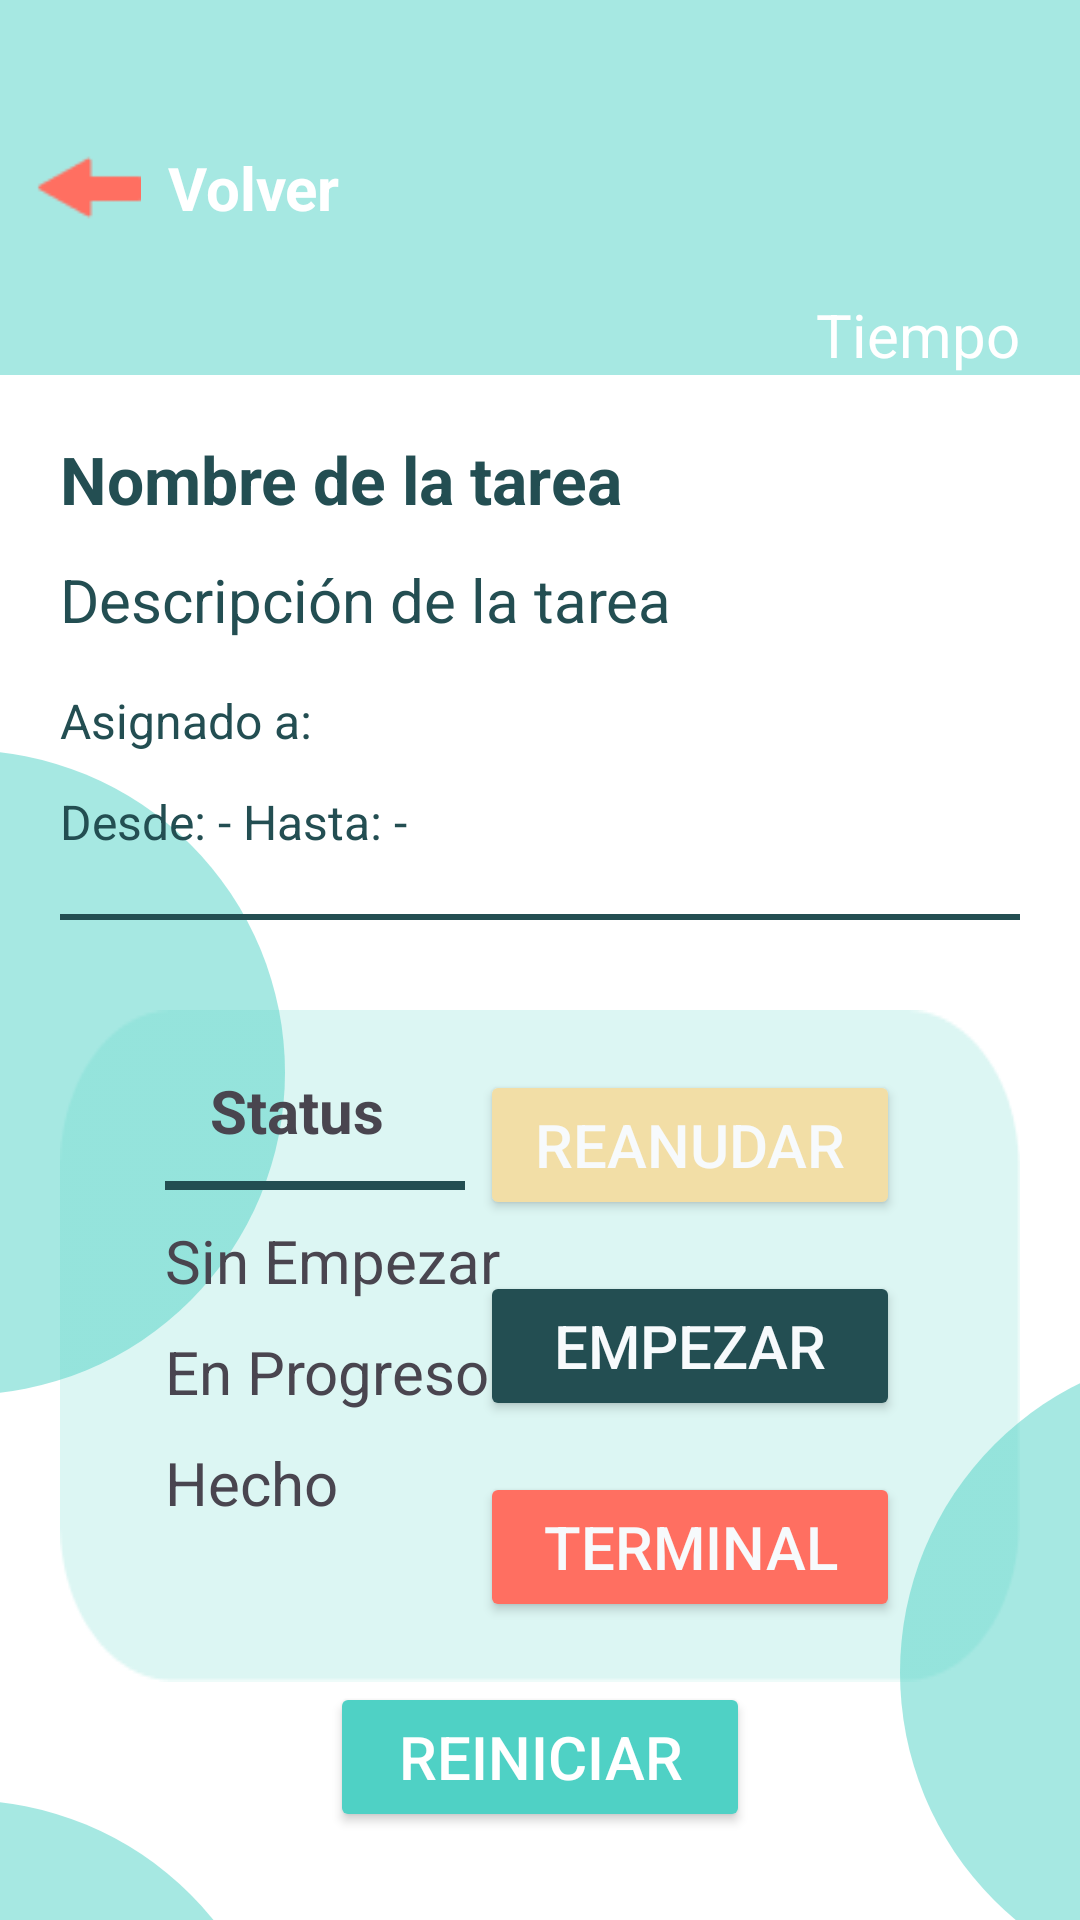

Write the Android layout XML for this screen, with the resource values it uses.
<!-- AndroidManifest.xml: application theme Theme.Mobile -->
<!-- res/layout/activity_tasks_detail.xml -->
<?xml version="1.0" encoding="utf-8"?>
<RelativeLayout xmlns:android="http://schemas.android.com/apk/res/android"
    xmlns:tools="http://schemas.android.com/tools"
    android:id="@+id/main"
    android:layout_width="match_parent"
    android:layout_height="match_parent"
    android:background="@color/white"
    tools:context=".activities.TasksDetailActivity">

    <View
        android:id="@+id/circle1"
        android:layout_width="@dimen/circle_size"
        android:layout_height="@dimen/circle_size"
        android:layout_centerInParent="false"
        android:background="@drawable/circle_turquesa"
        android:translationX="300dp"
        android:translationY="450dp" />

    <View
        android:id="@+id/circle2"
        android:layout_width="@dimen/circle_size"
        android:layout_height="@dimen/circle_size"
        android:layout_centerInParent="false"
        android:background="@drawable/circle_turquesa"
        android:translationX="-120dp"
        android:translationY="250dp" />

    <View
        android:id="@+id/circle3"
        android:layout_width="@dimen/circle_size"
        android:layout_height="@dimen/circle_size"
        android:background="@drawable/circle_turquesa"
        android:layout_centerInParent="false"
        android:translationX="-120dp"
        android:translationY="600dp" />

    <FrameLayout
        android:id="@+id/titleBar"
        android:layout_width="match_parent"
        android:layout_height="@dimen/rect_turquesa_height"
        android:layout_alignParentTop="true">

        <View
            android:layout_width="match_parent"
            android:layout_height="match_parent"
            android:background="@drawable/rectangle_turquesa" />

        <ImageView
            android:id="@+id/btnBack"
            android:layout_width="35dp"
            android:layout_height="35dp"
            android:src="@drawable/flecha"
            android:layout_gravity="center_vertical|start"
            android:layout_marginStart="12dp" />

        <TextView
            android:id="@+id/txtTitle"
            android:layout_width="wrap_content"
            android:layout_height="wrap_content"
            android:text="@string/td_back"
            android:textColor="@color/white"
            android:textStyle="bold"
            android:textSize="20sp"
            android:layout_gravity="center_vertical"
            android:layout_marginStart="56dp" />

        <TextView
            android:id="@+id/txtTiempo"
            android:layout_width="wrap_content"
            android:layout_height="wrap_content"
            android:layout_gravity="end|bottom"
            android:layout_marginEnd="20dp"
            android:text="@string/td_time"
            android:textColor="@color/white"
            android:textSize="20sp" />
    </FrameLayout>

    <ScrollView
        android:layout_width="match_parent"
        android:layout_height="match_parent"
        android:layout_below="@id/titleBar"
        android:padding="20dp"
        android:fillViewport="true">

        <LinearLayout
            android:layout_width="match_parent"
            android:layout_height="wrap_content"
            android:orientation="vertical">

            <TextView
                android:id="@+id/txtTaskName"
                android:layout_width="match_parent"
                android:layout_height="wrap_content"
                android:text="@string/td_task_name"
                android:textSize="22sp"
                android:textStyle="bold"
                android:textColor="@color/oscuro"
                android:layout_marginBottom="12dp" />

            <TextView
                android:id="@+id/txtTaskDescription"
                android:layout_width="match_parent"
                android:layout_height="wrap_content"
                android:text="@string/td_task_description"
                android:textSize="20sp"
                android:textColor="@color/oscuro"
                android:layout_marginBottom="16dp" />

            <TextView
                android:id="@+id/txtTaskUser"
                android:layout_width="match_parent"
                android:layout_height="wrap_content"
                android:text="@string/td_assigned_to"
                android:textSize="16sp"
                android:textColor="@color/oscuro"
                android:layout_marginBottom="12dp" />

            <TextView
                android:id="@+id/txtTaskDates"
                android:layout_width="match_parent"
                android:layout_height="wrap_content"
                android:text="@string/td_dates"
                android:textSize="16sp"
                android:textColor="@color/oscuro"
                android:layout_marginBottom="12dp" />

            <View
                android:layout_width="match_parent"
                android:layout_height="2dp"
                android:layout_marginTop="8dp"
                android:background="@color/oscuro"/>

            <FrameLayout
                android:layout_width="match_parent"
                android:layout_height="wrap_content"
                android:layout_marginTop="30dp"
                android:background="@drawable/rectanglestatus"
                android:padding="20dp">

                <LinearLayout
                    android:id="@+id/txtStatus"
                    android:layout_width="wrap_content"
                    android:layout_height="wrap_content"
                    android:orientation="vertical"
                    android:layout_marginLeft="15dp">

                    <TextView
                        android:layout_width="wrap_content"
                        android:layout_height="wrap_content"
                        android:text="@string/td_status_title"
                        android:textStyle="bold"
                        android:textSize="20sp"
                        android:layout_marginLeft="15dp"/>

                    <View
                        android:layout_width="100dp"
                        android:layout_height="3dp"
                        android:background="@color/oscuro"
                        android:layout_marginTop="10dp"/>

                    <TextView
                        android:id="@+id/txtSinEmpezar"
                        android:layout_width="wrap_content"
                        android:layout_height="wrap_content"
                        android:text="@string/td_status_not_started"
                        android:textSize="20sp"
                        android:layout_marginTop="10dp"/>

                    <TextView
                        android:id="@+id/txtEnProgreso"
                        android:layout_width="wrap_content"
                        android:layout_height="wrap_content"
                        android:text="@string/td_status_in_progress"
                        android:textSize="20sp"
                        android:layout_marginTop="10dp"/>

                    <TextView
                        android:id="@+id/txtHecho"
                        android:layout_width="wrap_content"
                        android:layout_height="wrap_content"
                        android:text="@string/td_status_done"
                        android:textSize="20sp"
                        android:layout_marginTop="10dp"/>
                </LinearLayout>

                <Button
                    android:id="@+id/btnReanudar"
                    android:layout_width="@dimen/botonWidth_tarea"
                    android:layout_height="@dimen/botonheight_tarea"
                    android:layout_gravity="end"
                    android:text="@string/td_resume"
                    android:backgroundTint="@color/amarillo"
                    android:textSize="20sp"
                    android:textColor="@color/Blanco"
                    android:layout_marginRight="20dp"/>

                <Button
                    android:id="@+id/btnEmpezar"
                    android:layout_width="@dimen/botonWidth_tarea"
                    android:layout_height="@dimen/botonheight_tarea"
                    android:layout_gravity="end|center_vertical"
                    android:text="@string/td_start"
                    android:backgroundTint="@color/oscuro"
                    android:textColor="@color/Blanco"
                    android:textSize="20sp"
                    android:layout_marginRight="20dp"/>

                <Button
                    android:id="@+id/btnTerminal"
                    android:layout_width="@dimen/botonWidth_tarea"
                    android:layout_height="@dimen/botonheight_tarea"
                    android:layout_gravity="end|bottom"
                    android:text="@string/td_terminal"
                    android:backgroundTint="@color/naranja"
                    android:textSize="20sp"
                    android:textColor="@color/Blanco"
                    android:layout_marginRight="20dp"/>

            </FrameLayout>

            <Button
                android:id="@+id/btnReiniciar"
                android:layout_width="@dimen/botonWidth_tarea"
                android:layout_height="@dimen/botonheight_tarea"
                android:layout_gravity="center|bottom"
                android:text="@string/td_restart"
                android:backgroundTint="@color/turquesa"
                android:textSize="20sp"
                android:textColor="@color/white"/>
        </LinearLayout>
    </ScrollView>

</RelativeLayout>
<!-- resources referenced by this layout -->
<resources>
  <color name="Blanco">#F7FAFC</color>
  <color name="amarillo">#F2DEA6</color>
  <color name="naranja">#FF6F61</color>
  <color name="oscuro">#234E52</color>
  <color name="turquesa">#4FD1C5</color>
  <color name="white">#FFFFFFFF</color>
  <dimen name="botonWidth_tarea">140dp</dimen>
  <dimen name="botonheight_tarea">50dp</dimen>
  <dimen name="circle_size">215dp</dimen>
  <dimen name="rect_turquesa_height">125dp</dimen>
  <!-- drawable circle_turquesa (drawable) -->
  <?xml version="1.0" encoding="utf-8"?>
  <shape xmlns:android="http://schemas.android.com/apk/res/android"
      android:shape="oval">
      <solid android:color="#804FD1C5" />
      
  
  </shape>
  <!-- drawable flecha: png bitmap (drawable, 437 bytes) -->
  <!-- drawable rectangle_turquesa (drawable) -->
  <?xml version="1.0" encoding="utf-8"?>
  <shape xmlns:android="http://schemas.android.com/apk/res/android"
      android:shape="rectangle">
      <solid android:color="#804FD1C5" />
  
  
  </shape>
  <!-- drawable rectanglestatus: png bitmap (drawable, 2793 bytes) -->
  <string name="td_assigned_to">Asignado a:</string>
  <string name="td_back">Volver</string>
  <string name="td_dates">Desde: - Hasta: -</string>
  <string name="td_restart">Reiniciar</string>
  <string name="td_resume">Reanudar</string>
  <string name="td_start">Empezar</string>
  <string name="td_status_done">Hecho</string>
  <string name="td_status_in_progress">En Progreso</string>
  <string name="td_status_not_started">Sin Empezar</string>
  <string name="td_status_title">Status</string>
  <string name="td_task_description">Descripción de la tarea</string>
  <string name="td_task_name">Nombre de la tarea</string>
  <string name="td_terminal">Terminal</string>
  <string name="td_time">Tiempo</string>
  <style name="Theme.Mobile" parent="Base.Theme.Mobile" />
  <style name="Base.Theme.Mobile" parent="Theme.Material3.DayNight.NoActionBar">
          
          
          <item name="cornerRadius">12dp</item>
      </style>
</resources>
